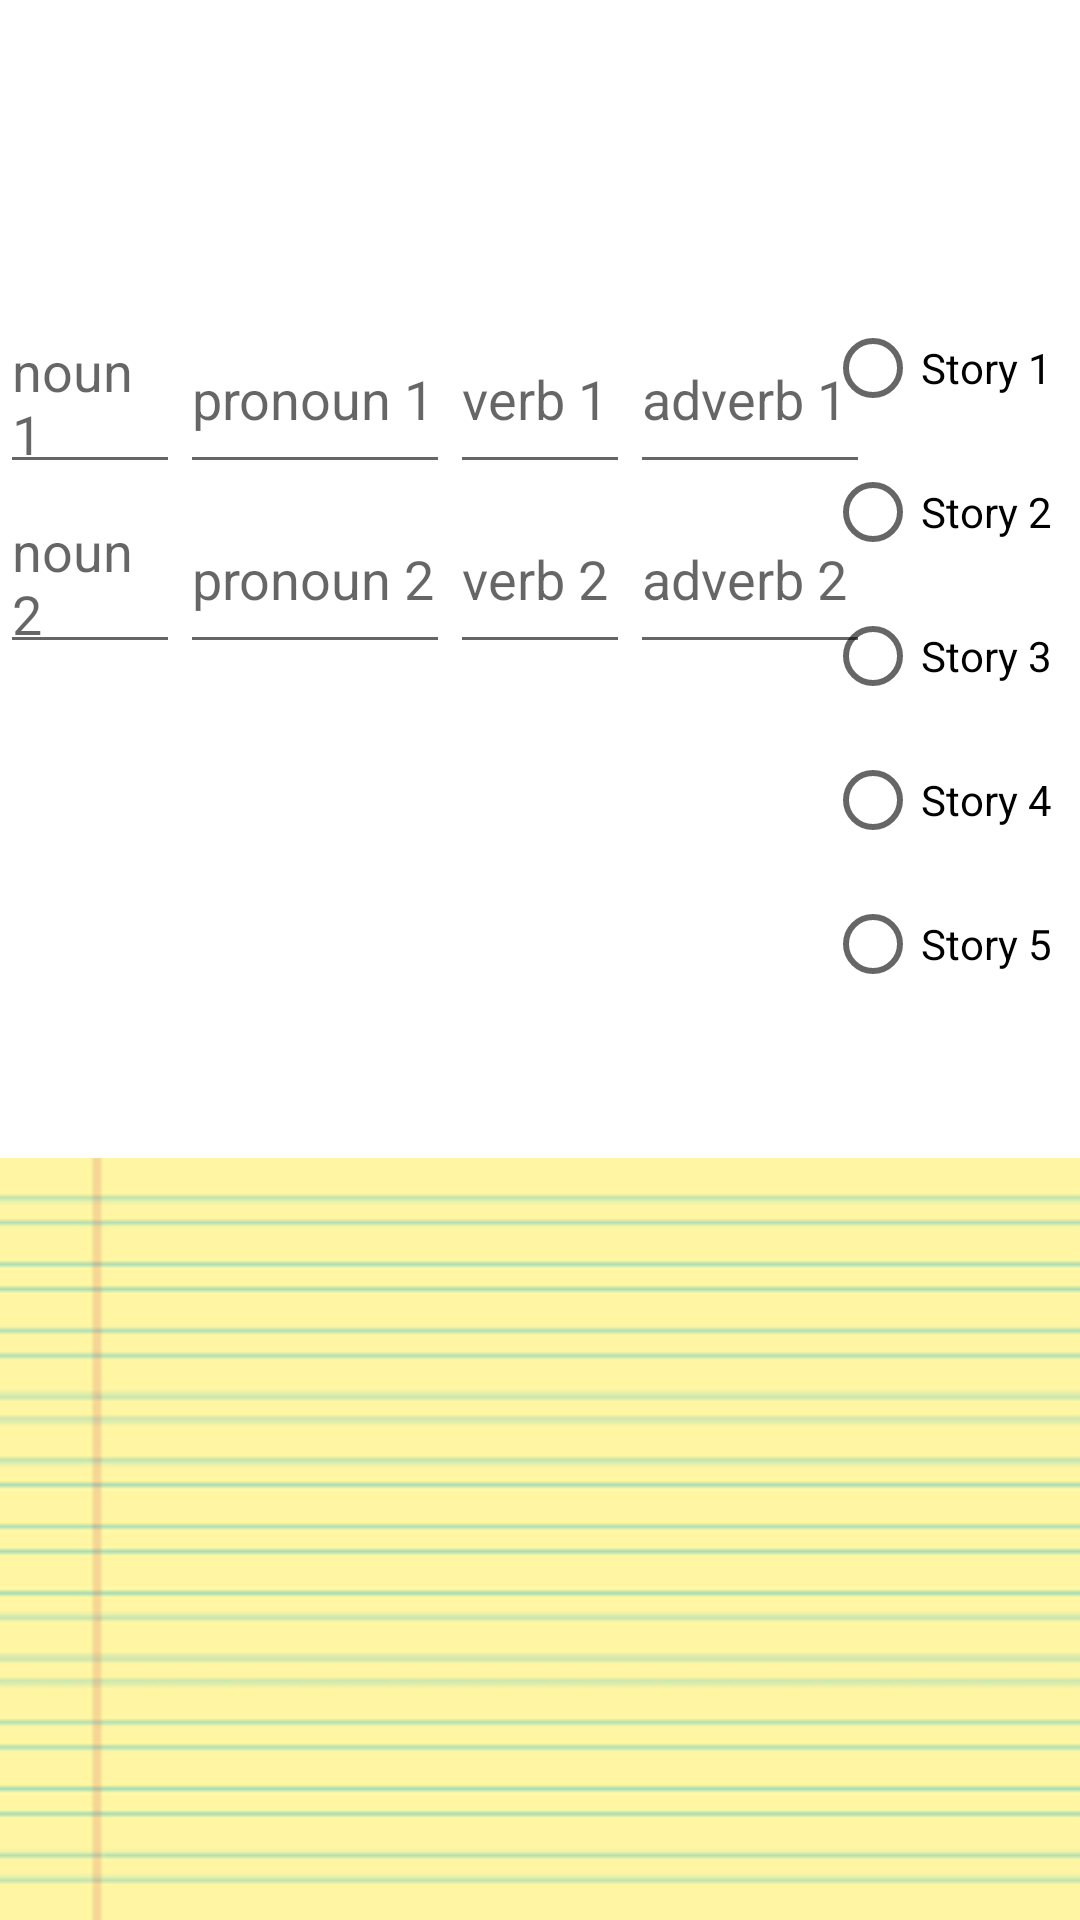

Android layout source for this screen:
<!-- AndroidManifest.xml: application theme Theme.PortfolioShowcase -->
<!-- res/layout/fragment_madlibs.xml -->
<?xml version="1.0" encoding="utf-8"?>
<androidx.constraintlayout.widget.ConstraintLayout xmlns:android="http://schemas.android.com/apk/res/android"
    xmlns:app="http://schemas.android.com/apk/res-auto"
    xmlns:tools="http://schemas.android.com/tools"
    android:layout_width="match_parent"
    android:layout_height="match_parent"
    tools:context=".ui.madlibs.MadlibsFragment">

    <TextView
        android:id="@+id/text_madlibs"
        android:layout_width="match_parent"
        android:layout_height="wrap_content"
        android:layout_marginStart="8dp"
        android:layout_marginTop="8dp"
        android:layout_marginEnd="8dp"
        android:textAlignment="center"
        android:textSize="10sp"
        app:layout_constraintBottom_toBottomOf="parent"
        app:layout_constraintEnd_toEndOf="parent"
        app:layout_constraintHorizontal_bias="0.0"
        app:layout_constraintStart_toStartOf="parent"
        app:layout_constraintTop_toTopOf="parent"
        app:layout_constraintVertical_bias="0.011" />

    <RadioGroup
        android:layout_width="85dp"
        android:layout_height="268dp"
        app:layout_constraintBottom_toBottomOf="parent"
        app:layout_constraintEnd_toEndOf="parent"
        app:layout_constraintHorizontal_bias="1.0"
        app:layout_constraintStart_toStartOf="parent"
        app:layout_constraintTop_toTopOf="parent"
        app:layout_constraintVertical_bias="0.265">

        <RadioButton
            android:id="@+id/radioButton1"
            android:layout_width="match_parent"
            android:layout_height="wrap_content"
            android:text="Story 1" />

        <RadioButton
            android:id="@+id/radioButton2"
            android:layout_width="match_parent"
            android:layout_height="wrap_content"
            android:text="Story 2" />

        <RadioButton
            android:id="@+id/radioButton3"
            android:layout_width="match_parent"
            android:layout_height="wrap_content"
            android:text="Story 3" />

        <RadioButton
            android:id="@+id/radioButton4"
            android:layout_width="match_parent"
            android:layout_height="wrap_content"
            android:text="Story 4" />

        <RadioButton
            android:id="@+id/radioButton5"
            android:layout_width="match_parent"
            android:layout_height="wrap_content"
            android:text="Story 5" />
    </RadioGroup>

    <TextView
        android:id="@+id/textView2"
        android:layout_width="404dp"
        android:layout_height="254dp"
        android:text=""
        android:textSize="20dp"
        android:gravity="center_horizontal"
        android:background="@drawable/images"
        app:layout_constraintBottom_toBottomOf="parent"
        app:layout_constraintEnd_toEndOf="parent"
        app:layout_constraintHorizontal_bias="0.0"
        app:layout_constraintStart_toStartOf="parent"
        app:layout_constraintTop_toTopOf="parent"
        app:layout_constraintVertical_bias="1.0" />

    <LinearLayout
        android:layout_width="327dp"
        android:layout_height="160dp"
        android:orientation="vertical"
        android:background="@drawable/original_6850114_1"
        app:layout_constraintBottom_toBottomOf="parent"
        app:layout_constraintEnd_toEndOf="parent"
        app:layout_constraintHorizontal_bias="0.0"
        app:layout_constraintStart_toStartOf="parent"
        app:layout_constraintTop_toTopOf="parent"
        app:layout_constraintVertical_bias="0.211">

        <LinearLayout
            android:layout_width="match_parent"
            android:layout_height="60dp"
            android:orientation="horizontal">

            <EditText
                android:id="@+id/noun1"
                android:layout_width="60dp"
                android:layout_height="60dp"
                android:hint="noun 1" />

            <EditText
                android:id="@+id/pronoun1"
                android:layout_width="90dp"
                android:layout_height="60dp"
                android:hint="pronoun 1" />
            <EditText
                android:id="@+id/verb1"
                android:layout_width="60dp"
                android:layout_height="60dp"
                android:hint="verb 1" />

            <EditText
                android:id="@+id/adverb1"
                android:layout_width="80dp"
                android:layout_height="60dp"
                android:hint="adverb 1" />
        </LinearLayout>

        <LinearLayout
            android:layout_width="match_parent"
            android:layout_height="60dp"
            android:orientation="horizontal">
            <EditText
                android:id="@+id/noun2"
                android:layout_width="60dp"
                android:layout_height="60dp"
                android:hint="noun 2" />

            <EditText
                android:id="@+id/pronoun2"
                android:layout_width="90dp"
                android:layout_height="60dp"
                android:hint="pronoun 2" />
            <EditText
                android:id="@+id/verb2"
                android:layout_width="60dp"
                android:layout_height="60dp"
                android:hint="verb 2" />

            <EditText
                android:id="@+id/adverb2"
                android:layout_width="80dp"
                android:layout_height="60dp"
                android:hint="adverb 2" />

        </LinearLayout>
    </LinearLayout>

</androidx.constraintlayout.widget.ConstraintLayout>
<!-- resources referenced by this layout -->
<resources>
  <!-- drawable images: png bitmap (drawable, 1412 bytes) -->
  <style name="Theme.PortfolioShowcase" parent="Theme.MaterialComponents.DayNight.DarkActionBar">
          
          <item name="colorPrimary">@color/purple_500</item>
          <item name="colorPrimaryVariant">@color/purple_700</item>
          <item name="colorOnPrimary">@color/white</item>
          
          <item name="colorSecondary">@color/teal_200</item>
          <item name="colorSecondaryVariant">@color/teal_700</item>
          <item name="colorOnSecondary">@color/black</item>
          
          <item name="android:statusBarColor">?attr/colorPrimaryVariant</item>
          
      </style>
  <!-- not gathered from this repository: default colours our renderer supplied (Android Studio template values) -->
  <color name="purple_500">#FF6200EE</color>
  <color name="purple_700">#FF3700B3</color>
  <color name="teal_200">#FF03DAC5</color>
  <color name="teal_700">#FF018786</color>
  <color name="black">#FF000000</color>
  <color name="white">#FFFFFFFF</color>
</resources>
